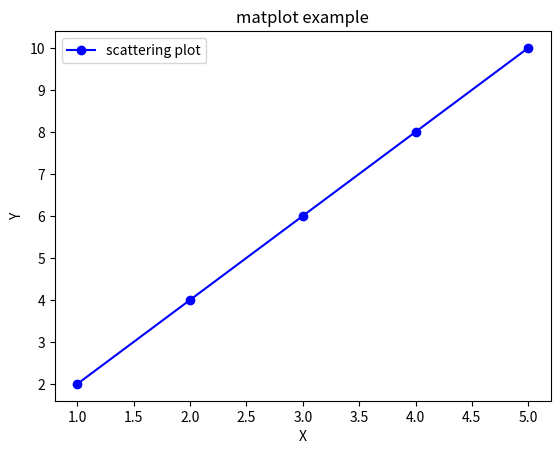

Reproduce this figure in Python.
import matplotlib.pyplot as plt

# 示例数据
x = [1, 2, 3, 4, 5]  # x轴数据
y = [2, 4, 6, 8, 10]  # y轴数据

# 创建一个折线图
plt.plot(x, y, label='scattering plot', marker='o', linestyle='-', color='b')

# 添加标签和标题
plt.xlabel('X')
plt.ylabel('Y')
plt.title('matplot example')

# 添加图例
plt.legend()

# 显示图形
plt.show()